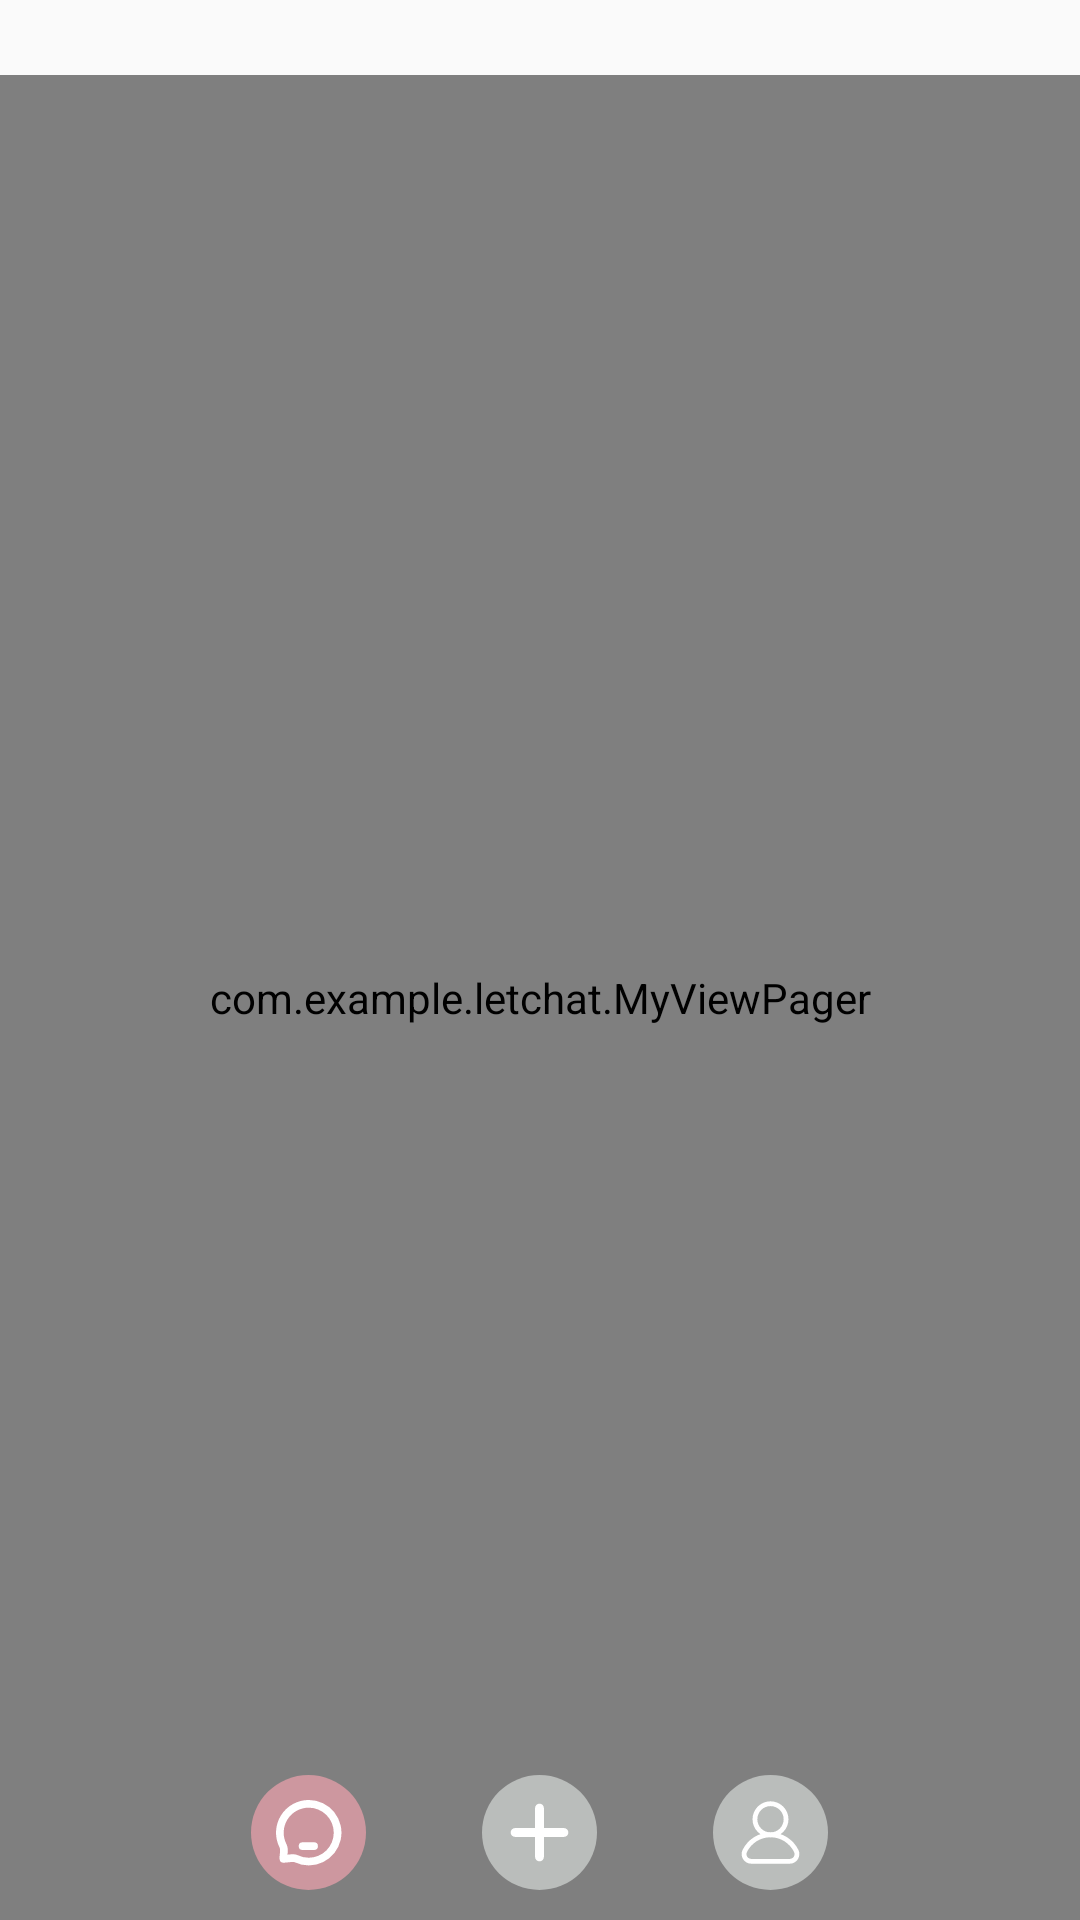

This screen was rendered from an Android layout file. Write that file and the resources it references.
<!-- AndroidManifest.xml: application theme AppTheme -->
<!-- res/layout/activity_chat.xml -->
<?xml version="1.0" encoding="utf-8"?>
<RelativeLayout xmlns:android="http://schemas.android.com/apk/res/android"
    xmlns:tools="http://schemas.android.com/tools"
    android:layout_width="match_parent"
    android:layout_height="match_parent"
    tools:context=".ChatActivity">
    <LinearLayout
        android:id="@+id/chat_empty"
        android:layout_width="match_parent"
        android:layout_height="25dp"
        android:orientation="horizontal"/>

    <com.example.letchat.MyViewPager
        android:id="@+id/viewpager"
        android:layout_width="match_parent"
        android:layout_height="match_parent"
        android:layout_below="@+id/chat_empty">
    </com.example.letchat.MyViewPager>

    <RadioGroup
        android:id="@+id/bottom_bar"
        android:layout_width="wrap_content"
        android:layout_height="@dimen/h_6"
        android:orientation="horizontal"
        android:layout_alignParentBottom="true"
        android:layout_centerHorizontal="true"
        android:layout_marginBottom="10dp">
        <RadioButton
            android:id="@+id/message"
            android:layout_width="@dimen/h_6"
            android:layout_height="@dimen/h_6"

            android:checked="true"
            android:button="@drawable/button_msg"
            android:layout_marginStart="@dimen/h_3"
            android:layout_marginLeft="@dimen/h_3"
            android:layout_marginEnd="@dimen/h_3"
            android:layout_marginRight="@dimen/h_3" />
        <RadioButton
            android:id="@+id/sweep"
            android:layout_width="@dimen/h_6"
            android:layout_height="@dimen/h_6"

            android:button="@drawable/button_menu"
            android:layout_marginStart="@dimen/h_3"
            android:layout_marginLeft="@dimen/h_3"
            android:layout_marginEnd="@dimen/h_3"
            android:layout_marginRight="@dimen/h_3" />
        <RadioButton
            android:id="@+id/user"
            android:layout_width="@dimen/h_6"
            android:layout_height="@dimen/h_6"

            android:button="@drawable/button_user"
            android:layout_marginStart="@dimen/h_3"
            android:layout_marginLeft="@dimen/h_3"
            android:layout_marginEnd="@dimen/h_3"
            android:layout_marginRight="@dimen/h_3" />
    </RadioGroup>
</RelativeLayout>
<!-- resources referenced by this layout -->
<resources>
  <dimen name="h_3">24px</dimen>
  <dimen name="h_6">48px</dimen>
  <!-- drawable button_menu (drawable) -->
  <?xml version="1.0" encoding="utf-8"?>
  <selector xmlns:android="http://schemas.android.com/apk/res/android">
      <item android:drawable="@drawable/button_menu_true" android:state_checked="true"/>
      <item android:drawable="@drawable/button_menu_false" android:state_checked="false"/>
      <item android:drawable="@drawable/button_menu_false"/>
  </selector>
  <!-- drawable button_msg (drawable) -->
  <?xml version="1.0" encoding="utf-8"?>
  <selector xmlns:android="http://schemas.android.com/apk/res/android">
      <item android:drawable="@drawable/button_msg_true" android:state_checked="true"/>
      <item android:drawable="@drawable/button_msg_false" android:state_checked="false"/>
      <item android:drawable="@drawable/button_msg_false"/>
  </selector>
  <!-- drawable button_user (drawable) -->
  <?xml version="1.0" encoding="utf-8"?>
  <selector xmlns:android="http://schemas.android.com/apk/res/android">
      <item android:drawable="@drawable/button_user_true" android:state_checked="true"/>
      <item android:drawable="@drawable/button_user_false" android:state_checked="false"/>
      <item android:drawable="@drawable/button_user_false"/>
  </selector>
  <style name="AppTheme" parent="Theme.AppCompat.Light.DarkActionBar">
          
          <item name="colorPrimary">@color/colorPrimary</item>
          <item name="colorPrimaryDark">@color/colorPrimaryDark</item>
          <item name="colorAccent">@color/colorAccent</item>
      </style>
  <!-- drawable button_menu_true (drawable) -->
  <?xml version="1.0" encoding="utf-8"?>
  <layer-list xmlns:android="http://schemas.android.com/apk/res/android">
      <item>
          <shape android:shape="oval">
              <solid android:color="#B3EEA2AD"/>
              <size android:width="@dimen/h_6" android:height="@dimen/h_6"/>
          </shape>
      </item>
  
      <item
          android:drawable="@drawable/ic_button_menu"
          android:height="@dimen/h_4"
          android:width="@dimen/h_4"
          android:gravity="center"/>
  </layer-list>
  <!-- drawable button_msg_false (drawable) -->
  <?xml version="1.0" encoding="utf-8"?>
  <layer-list
      xmlns:android="http://schemas.android.com/apk/res/android">
  <item>
      <shape android:shape="oval">
          <solid android:color="#B3d3d7d4"/>
          <size android:width="@dimen/h_6" android:height="@dimen/h_6"/>
      </shape>
  </item>
  
      <item
          android:drawable="@drawable/ic_button_msg"
          android:width="@dimen/h_4"
          android:height="@dimen/h_4"
          android:gravity="center" />
  </layer-list>
  <!-- drawable button_user_true (drawable) -->
  <?xml version="1.0" encoding="utf-8"?>
  <layer-list xmlns:android="http://schemas.android.com/apk/res/android">
      <item>
          <shape android:shape="oval">
              <solid android:color="#B3EEA2AD"/>
              <size android:width="@dimen/h_6" android:height="@dimen/h_6"/>
          </shape>
      </item>
  
      <item
          android:drawable="@drawable/ic_button_user"
          android:height="@dimen/h_4"
          android:width="@dimen/h_4"
          android:gravity="center"/>
  </layer-list>
  <!-- drawable button_user_false (drawable) -->
  <?xml version="1.0" encoding="utf-8"?>
  <layer-list xmlns:android="http://schemas.android.com/apk/res/android">
      <item>
          <shape android:shape="oval">
              <solid android:color="#B3d3d7d4"/>
              <size android:width="@dimen/h_6" android:height="@dimen/h_6"/>
          </shape>
      </item>
  
      <item
          android:drawable="@drawable/ic_button_user"
          android:width="@dimen/h_4"
          android:height="@dimen/h_4"
          android:gravity="center"/>
  </layer-list>
  <dimen name="h_4">32px</dimen>
  <!-- not gathered from this repository: default colours our renderer supplied (Android Studio template values) -->
  <color name="colorPrimary">#FF6200EE</color>
  <color name="colorPrimaryDark">#FF3700B3</color>
  <color name="colorAccent">#FF03DAC5</color>
</resources>
